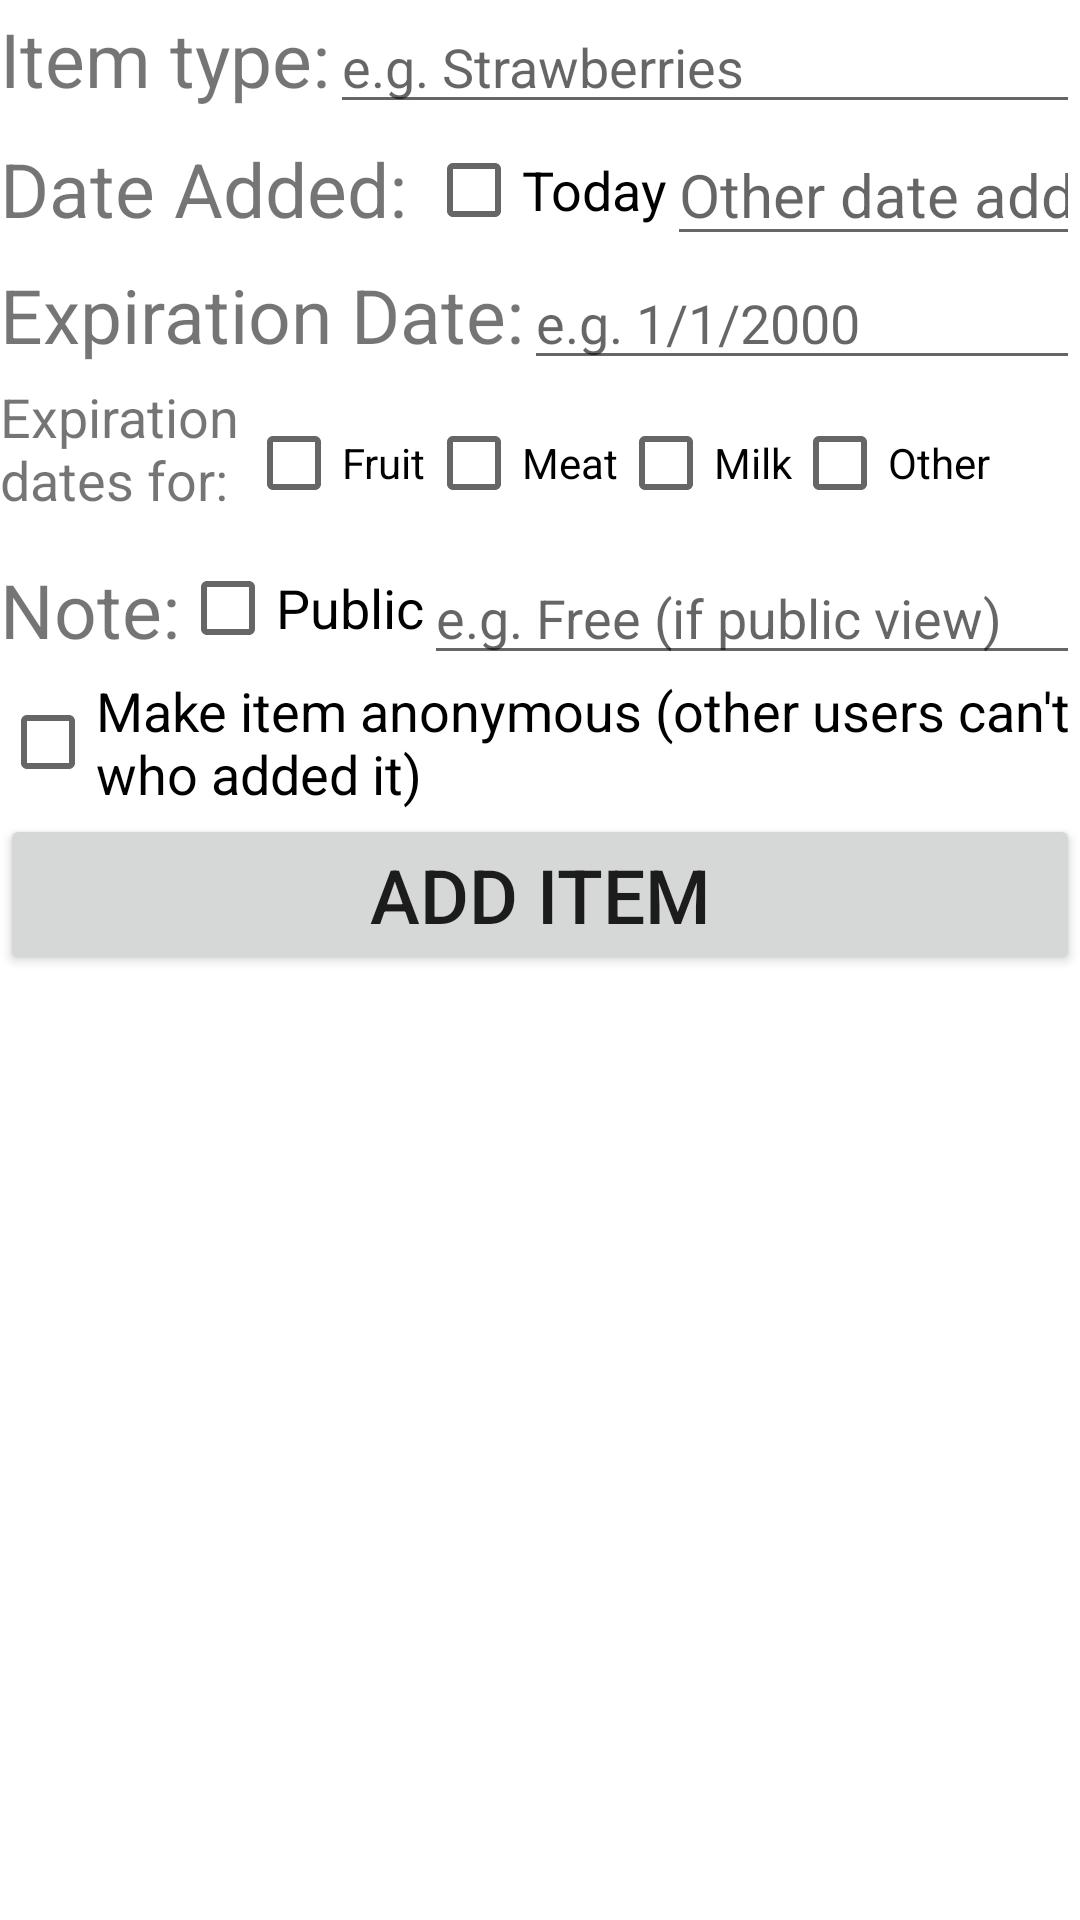

Here is an Android app screen rendered from its layout file. Give the layout XML and the strings, colors and styles it references.
<!-- AndroidManifest.xml: application theme Theme.TheFridge -->
<!-- res/layout/activity_add_item.xml -->
<?xml version="1.0" encoding="utf-8"?>
<androidx.constraintlayout.widget.ConstraintLayout xmlns:android="http://schemas.android.com/apk/res/android"
    xmlns:app="http://schemas.android.com/apk/res-auto"
    xmlns:tools="http://schemas.android.com/tools"
    android:layout_width="match_parent"
    android:layout_height="match_parent"
    tools:context=".AddItemActivity">

    <LinearLayout
        android:layout_width="match_parent"
        android:layout_height="wrap_content"
        android:orientation="vertical">

        <LinearLayout
            android:layout_width="match_parent"
            android:layout_height="wrap_content"
            android:orientation="horizontal">

            <TextView
                android:layout_width="wrap_content"
                android:layout_height="wrap_content"
                android:text="Item type:"
                android:textSize="25dp"
                app:layout_constraintBottom_toBottomOf="parent"
                app:layout_constraintLeft_toLeftOf="parent"
                app:layout_constraintRight_toRightOf="parent"
                app:layout_constraintTop_toTopOf="parent" />

            <EditText
                android:id="@+id/type"
                android:layout_height="wrap_content"
                android:layout_width="match_parent"
                android:inputType="text"
                android:hint="e.g. Strawberries"/>

        </LinearLayout>



        <LinearLayout
            android:layout_width="match_parent"
            android:layout_height="wrap_content"
            android:orientation="horizontal">

            <TextView
                android:layout_width="wrap_content"
                android:layout_height="wrap_content"
                android:text="Date Added: "
                android:textSize="25dp"/>

            <CheckBox
                android:id="@+id/today"
                android:layout_width="wrap_content"
                android:layout_height="match_parent"
                android:textSize="18dp"
                android:text="Today"
                android:onClick="onTodayCheckboxClicked"/>

            <EditText
                android:id="@+id/dateAdded"
                android:layout_width="match_parent"
                android:layout_height="wrap_content"
                android:textSize="20dp"
                android:hint="Other date added"
                android:inputType="date" />

        </LinearLayout>

        <LinearLayout
            android:layout_width="match_parent"
            android:layout_height="wrap_content"
            android:orientation="horizontal">

            <TextView
                android:layout_width="wrap_content"
                android:layout_height="wrap_content"
                android:text="Expiration Date:"
                android:textSize="25dp"/>

            <EditText
                android:id="@+id/expDate"
                android:layout_height="wrap_content"
                android:layout_width="match_parent"
                android:inputType="date"
                android:hint="e.g. 1/1/2000"/>

        </LinearLayout>


        <LinearLayout
            android:layout_width="match_parent"
            android:layout_height="wrap_content"
            android:orientation="horizontal">

            <TextView
                android:layout_width="82dp"
                android:layout_height="match_parent"
                android:text="Expiration dates for:"
                android:textSize="18dp" />

            <CheckBox
                android:id="@+id/fruit"
                android:layout_width="wrap_content"
                android:layout_height="match_parent"
                android:onClick="onItemTypeCheckboxClicked"
                android:text="Fruit" />

            <CheckBox
                android:id="@+id/meat"
                android:layout_width="wrap_content"
                android:layout_height="match_parent"
                android:onClick="onItemTypeCheckboxClicked"
                android:text="Meat" />

            <CheckBox
                android:id="@+id/milk"
                android:layout_width="wrap_content"
                android:layout_height="match_parent"
                android:onClick="onItemTypeCheckboxClicked"
                android:text="Milk" />

            <CheckBox
                android:id="@+id/other"
                android:layout_width="wrap_content"
                android:layout_height="match_parent"
                android:onClick="onItemTypeCheckboxClicked"
                android:text="Other" />

        </LinearLayout>

        <LinearLayout
            android:layout_width="match_parent"
            android:layout_height="wrap_content"
            android:orientation="horizontal">

            <TextView
                android:layout_width="wrap_content"
                android:layout_height="wrap_content"
                android:text="Note:"
                android:textSize="25dp"
                app:layout_constraintBottom_toBottomOf="parent"
                app:layout_constraintLeft_toLeftOf="parent"
                app:layout_constraintRight_toRightOf="parent"
                app:layout_constraintTop_toTopOf="parent" />

            <CheckBox
                android:id="@+id/publicNote"
                android:layout_width="wrap_content"
                android:layout_height="match_parent"
                android:textSize="18dp"
                android:text="Public"
                android:onClick="onPublicCheckboxClicked"/>

            <EditText
                android:id="@+id/note"
                android:layout_width="match_parent"
                android:layout_height="wrap_content"
                android:inputType="text"
                android:hint="e.g. Free (if public view)"/>

        </LinearLayout>


        <CheckBox
            android:id="@+id/anonymous"
            android:layout_width="wrap_content"
            android:layout_height="match_parent"
            android:textSize="18dp"
            android:text="Make item anonymous (other users can't who added it)"
            android:onClick="onAnonymousCheckboxClicked"/>

        <Button
            android:layout_width="match_parent"
            android:layout_height="wrap_content"
            android:gravity="center"
            android:text="Add item"
            android:textSize="25dp"
            android:onClick="onAddItem"/>
    </LinearLayout>

</androidx.constraintlayout.widget.ConstraintLayout>
<!-- resources referenced by this layout -->
<resources>
  <style name="Theme.TheFridge" parent="Theme.MaterialComponents.DayNight.DarkActionBar">
          
          <item name="colorPrimary">@color/purple_500</item>
          <item name="colorPrimaryVariant">@color/purple_700</item>
          <item name="colorOnPrimary">@color/white</item>
          
          <item name="colorSecondary">@color/teal_200</item>
          <item name="colorSecondaryVariant">@color/teal_700</item>
          <item name="colorOnSecondary">@color/black</item>
          
          <item name="android:statusBarColor" tools:targetApi="l">?attr/colorPrimaryVariant</item>
          
      </style>
  <!-- not gathered from this repository: default colours our renderer supplied (Android Studio template values) -->
  <color name="purple_500">#FF6200EE</color>
  <color name="purple_700">#FF3700B3</color>
  <color name="teal_200">#FF03DAC5</color>
  <color name="teal_700">#FF018786</color>
  <color name="black">#FF000000</color>
  <color name="white">#FFFFFFFF</color>
</resources>
